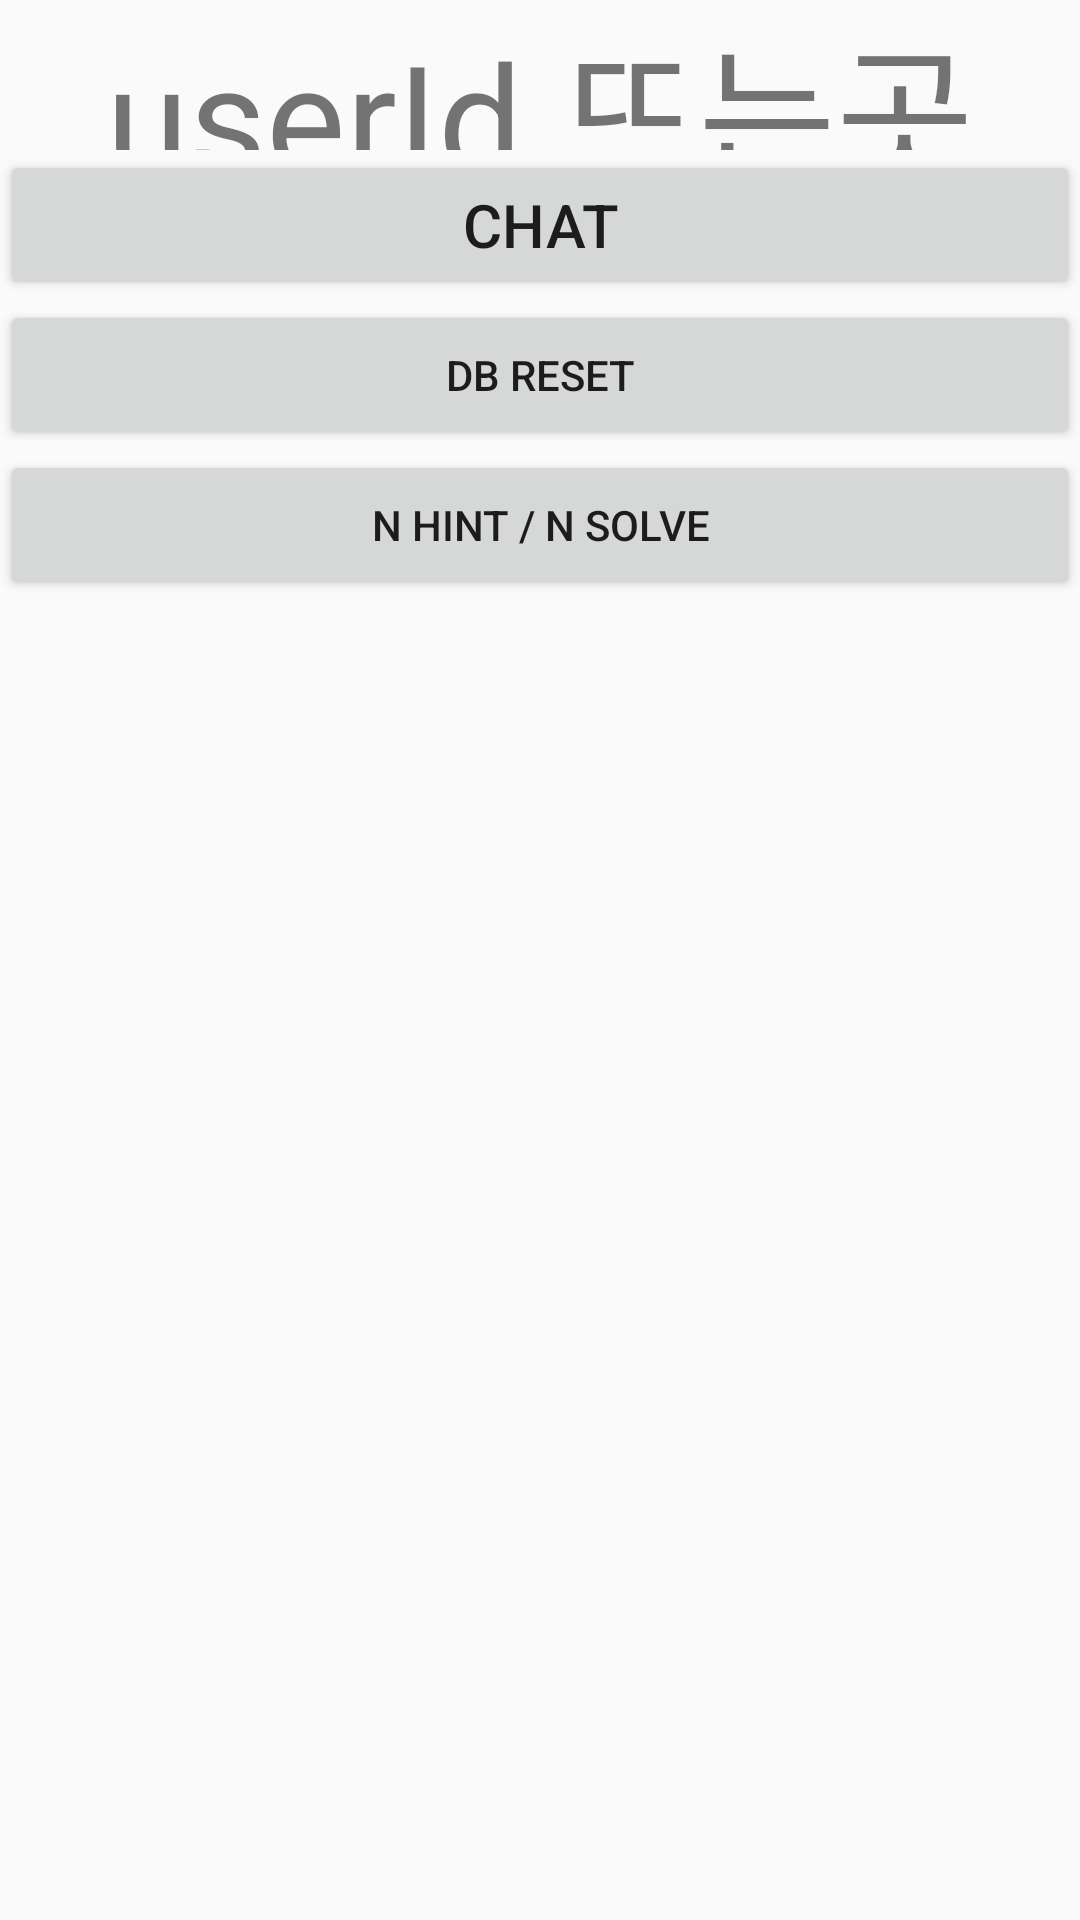

Android layout source for this screen:
<!-- AndroidManifest.xml: application theme AppTheme -->
<!-- res/layout/activity_admin_hall.xml -->
<?xml version="1.0" encoding="utf-8"?>
<androidx.constraintlayout.widget.ConstraintLayout xmlns:android="http://schemas.android.com/apk/res/android"
    xmlns:app="http://schemas.android.com/apk/res-auto"
    xmlns:tools="http://schemas.android.com/tools"
    android:id="@+id/AdminHallLayout"
    android:layout_width="match_parent"
    android:layout_height="wrap_content"
    tools:context=".AdminChatActivity"
    >
    <TextView
        android:layout_width="match_parent"
        android:layout_height="50dp"
        android:id= "@+id/userIDView"
        android:text="userId 뜨는곳"
        android:textSize="50dp"
        android:gravity="center_vertical|center_horizontal"
        app:layout_constraintTop_toTopOf="parent"
        ></TextView>
    <Button
        android:layout_width="match_parent"
        android:layout_height="50dp"
        android:id="@+id/insertBtn"
        android:text="chat"
        android:textSize="20dp"
        app:layout_constraintTop_toBottomOf="@id/userIDView"
        ></Button>

    <Button
        android:layout_width="match_parent"
        android:layout_height="50dp"
        android:id="@+id/resetBtn"
        android:text="DB Reset"
        app:layout_constraintTop_toBottomOf="@id/insertBtn"
        ></Button>


    <Button
        android:layout_width="match_parent"
        android:layout_height="50dp"
        android:id="@+id/forceBtn"
        android:text="n hint / n solve"
        app:layout_constraintTop_toBottomOf="@id/resetBtn"
        ></Button>




</androidx.constraintlayout.widget.ConstraintLayout>
<!-- resources referenced by this layout -->
<resources>
  <style name="AppTheme" parent="Theme.AppCompat.Light.NoActionBar">
  
          <item name="android:windowNoTitle">true</item>
          <item name="android:windowFullscreen">true</item>
          <item name="windowActionBar">false</item>
          
          <item name="colorPrimary">@color/colorPrimary</item>
          <item name="colorPrimaryDark">@color/colorPrimaryDark</item>
          <item name="colorAccent">@color/colorAccent</item>
      </style>
  <color name="colorPrimary">#ffad00</color>
  <color name="colorPrimaryDark">#00574B</color>
  <color name="colorAccent">#D81B60</color>
</resources>
